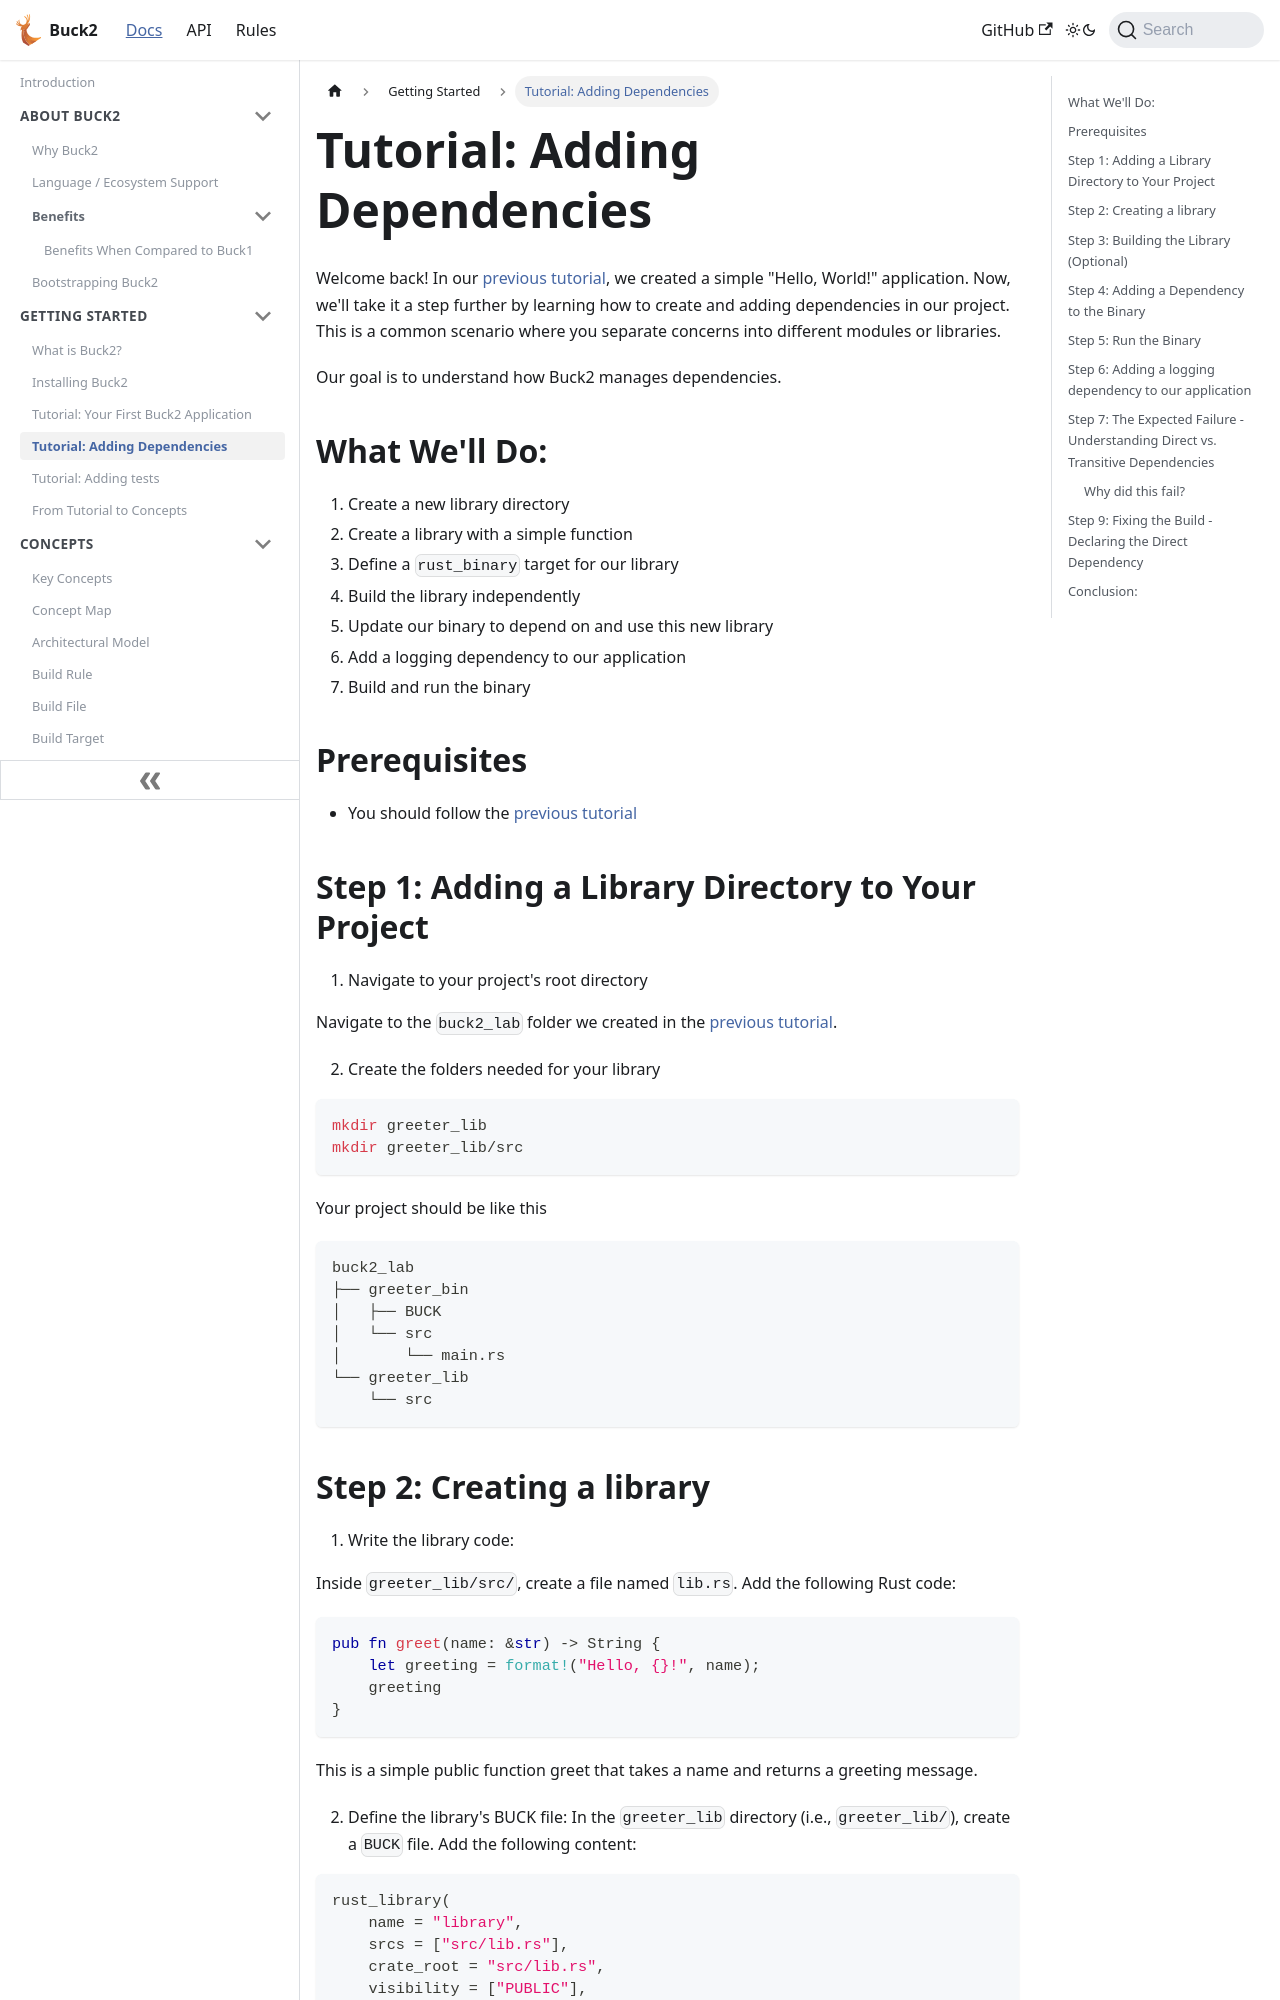

repository: Blindspot22/buck2 · page: docs/getting_started/tutorial_adding_dependencies/index.html · generator: docusaurus

---
id: tutorial_adding_dependencies
title: 'Tutorial: Adding Dependencies'
---

import { FbInternalOnly, OssOnly, isInternal } from
'docusaurus-plugin-internaldocs-fb/internal';

Welcome back! In our [previous tutorial](../tutorial_first_build), we created a
simple "Hello, World!" application. Now, we'll take it a step further by
learning how to create and adding dependencies in our project. This is a common
scenario where you separate concerns into different modules or libraries.

Our goal is to understand how Buck2 manages dependencies.

## What We'll Do:

1. Create a new library directory
2. Create a library with a simple function
3. Define a `rust_binary` target for our library
4. Build the library independently
5. Update our binary to depend on and use this new library
6. Add a logging dependency to our application
7. Build and run the binary

## Prerequisites

- You should follow the [previous tutorial](../tutorial_first_build)

## Step 1: Adding a Library Directory to Your Project

1. Navigate to your project's root directory

<FbInternalOnly>

Navigate to the directory that contains your `greeter_bin` folder, i.e.
`<FBSOURCE>/fbcode/scripts/$USER/buck2_lab`.

In your fbsource root,

```bash
cd fbcode/scripts/$USER/buck2_lab
```

</FbInternalOnly>

<OssOnly>

Navigate to the `buck2_lab` folder we created in the
[previous tutorial](../tutorial_first_build).

</OssOnly>

2. Create the folders needed for your library

```bash
mkdir greeter_lib
mkdir greeter_lib/src
```

Your project should be like this

```
buck2_lab
├── greeter_bin
│   ├── BUCK
│   └── src
│       └── main.rs
└── greeter_lib
    └── src
```
